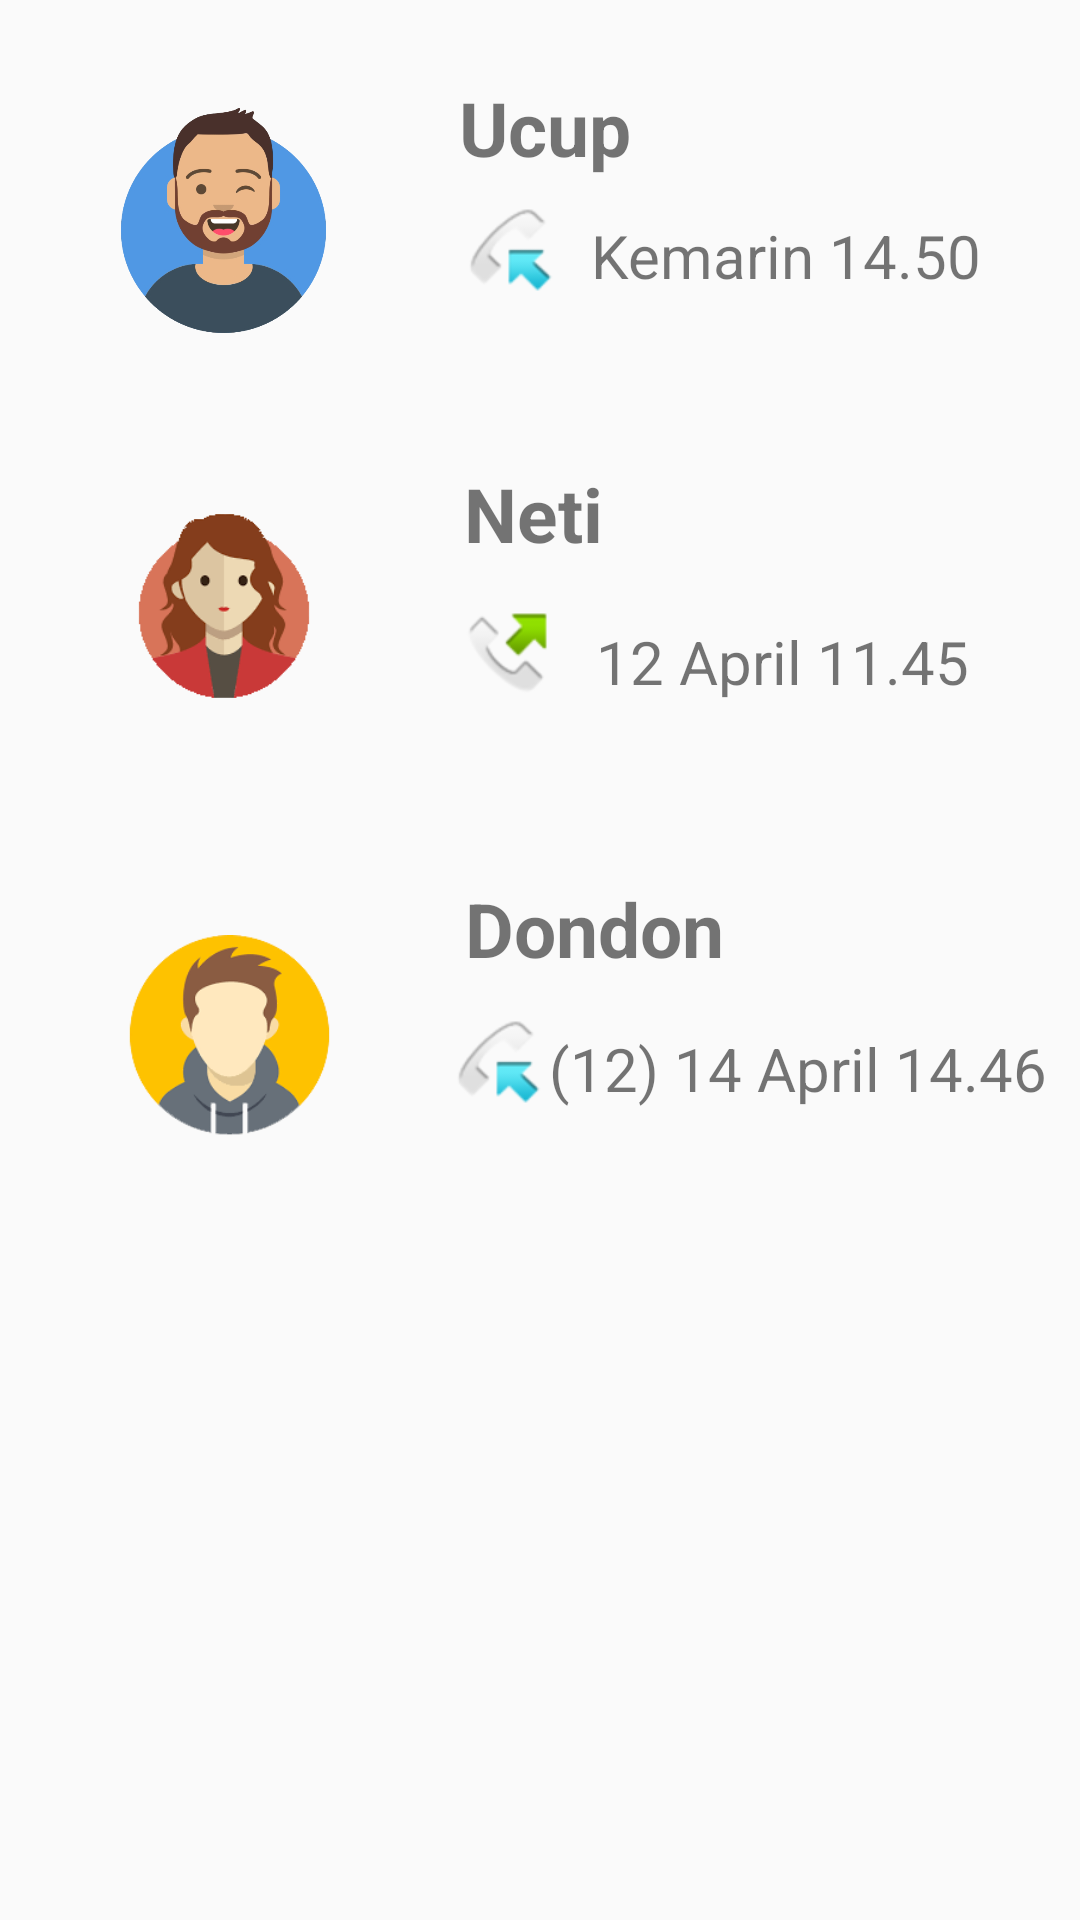

Reconstruct the res/layout file that produces this screen, plus the resources it refers to.
<!-- AndroidManifest.xml: application theme Theme.Nyobaslidetab -->
<!-- res/layout/fragment_tab3.xml -->
<?xml version="1.0" encoding="utf-8"?>
<RelativeLayout xmlns:android="http://schemas.android.com/apk/res/android"
    xmlns:app="http://schemas.android.com/apk/res-auto"
    xmlns:tools="http://schemas.android.com/tools"
    android:layout_width="match_parent"
    android:layout_height="match_parent"
    tools:context=".Tab3">

    

    <android.support.constraint.ConstraintLayout
        android:layout_width="match_parent"
        android:layout_height="match_parent">

        <ImageView
            android:id="@+id/profil1"
            android:layout_width="117dp"
            android:layout_height="115dp"
            android:layout_marginStart="16dp"
            android:layout_marginLeft="16dp"
            android:layout_marginTop="16dp"
            android:src="@drawable/avatar3"
            app:layout_constraintStart_toStartOf="parent"
            app:layout_constraintTop_toTopOf="parent" />

        <TextView
            android:id="@+id/txt1"
            android:layout_width="wrap_content"
            android:layout_height="wrap_content"
            android:layout_marginStart="20dp"
            android:layout_marginLeft="20dp"
            android:layout_marginTop="8dp"
            android:layout_marginBottom="70dp"
            android:text="Ucup"
            android:textSize="25sp"
            android:textStyle="bold"
            app:layout_constraintBottom_toBottomOf="@+id/profil1"
            app:layout_constraintStart_toEndOf="@+id/profil1"
            app:layout_constraintTop_toTopOf="@+id/profil1" />

        <TextView
            android:id="@+id/txt2"
            android:layout_width="wrap_content"
            android:layout_height="wrap_content"
            android:layout_marginStart="64dp"
            android:layout_marginLeft="64dp"
            android:layout_marginBottom="21dp"
            android:text="Kemarin 14.50"
            android:textSize="20sp"
            android:textStyle="normal"
            app:layout_constraintBottom_toBottomOf="@+id/profil1"
            app:layout_constraintStart_toEndOf="@+id/profil1"
            app:layout_constraintTop_toBottomOf="@+id/txt1"
            app:layout_constraintVertical_bias="0.521" />

        <ImageView
            android:id="@+id/profil2"
            android:layout_width="120dp"
            android:layout_height="110dp"
            android:layout_marginStart="16dp"
            android:layout_marginLeft="16dp"
            android:layout_marginTop="16dp"
            android:layout_marginEnd="16dp"
            android:layout_marginRight="16dp"
            android:src="@drawable/avatar2"
            app:layout_constraintEnd_toEndOf="@+id/profil1"
            app:layout_constraintStart_toStartOf="@+id/profil1"
            app:layout_constraintTop_toBottomOf="@+id/profil1" />

        <TextView
            android:id="@+id/txt3"
            android:layout_width="wrap_content"
            android:layout_height="wrap_content"
            android:layout_marginStart="20dp"
            android:layout_marginLeft="20dp"
            android:layout_marginTop="8dp"
            android:layout_marginBottom="80dp"
            android:text="Neti"
            android:textSize="25sp"
            android:textStyle="bold"
            app:layout_constraintBottom_toBottomOf="@+id/profil2"
            app:layout_constraintStart_toEndOf="@+id/profil2"
            app:layout_constraintTop_toTopOf="@+id/profil2"
            app:layout_constraintVertical_bias="0.083" />

        <TextView
            android:id="@+id/txt4"
            android:layout_width="wrap_content"
            android:layout_height="wrap_content"
            android:layout_marginStart="64dp"
            android:layout_marginLeft="64dp"
            android:layout_marginBottom="21dp"
            android:text="12 April 11.45"
            android:textSize="20sp"
            android:textStyle="normal"
            app:layout_constraintBottom_toBottomOf="@+id/profil2"
            app:layout_constraintStart_toEndOf="@+id/profil2"
            app:layout_constraintTop_toBottomOf="@+id/txt3"
            app:layout_constraintVertical_bias="0.9" />

        <ImageView
            android:id="@+id/profil3"
            android:layout_width="117dp"
            android:layout_height="121dp"
            android:layout_marginStart="16dp"
            android:layout_marginLeft="16dp"
            android:layout_marginTop="28dp"
            android:layout_marginEnd="16dp"
            android:layout_marginRight="16dp"
            android:src="@drawable/avatar1"
            app:layout_constraintEnd_toEndOf="@+id/profil2"
            app:layout_constraintHorizontal_bias="0.448"
            app:layout_constraintStart_toStartOf="@+id/profil2"
            app:layout_constraintTop_toBottomOf="@id/bar2" />

        <TextView
            android:id="@+id/txt5"
            android:layout_width="wrap_content"
            android:layout_height="wrap_content"
            android:layout_marginStart="20dp"
            android:layout_marginLeft="20dp"
            android:layout_marginTop="8dp"
            android:layout_marginBottom="80dp"
            android:text="Dondon"
            android:textSize="25sp"
            android:textStyle="bold"
            app:layout_constraintBottom_toBottomOf="@+id/profil3"
            app:layout_constraintStart_toEndOf="@+id/profil3"
            app:layout_constraintTop_toTopOf="@+id/profil3" />

        <TextView
            android:id="@+id/txt6"
            android:layout_width="wrap_content"
            android:layout_height="wrap_content"
            android:layout_marginStart="48dp"
            android:layout_marginLeft="48dp"
            android:layout_marginBottom="21dp"
            android:text="(12) 14 April 14.46"
            android:textSize="20sp"
            android:textStyle="normal"
            app:layout_constraintBottom_toBottomOf="@+id/profil3"
            app:layout_constraintStart_toEndOf="@+id/profil3"
            app:layout_constraintTop_toBottomOf="@+id/txt5"
            app:layout_constraintVertical_bias="0.516" />

        <android.support.constraint.Barrier
            android:layout_width="wrap_content"
            android:layout_height="wrap_content"
            app:barrierDirection="bottom"
            app:constraint_referenced_ids="profil1,txt1,txt2"
            tools:layout_editor_absoluteX="140dp"
            tools:layout_editor_absoluteY="451dp" />

        <android.support.constraint.Barrier
            android:id="@+id/bar2"
            android:layout_width="wrap_content"
            android:layout_height="wrap_content"
            app:barrierDirection="bottom"
            app:constraint_referenced_ids="profil2,txt3,txt4"
            tools:layout_editor_absoluteX="124dp"
            tools:layout_editor_absoluteY="428dp" />

        <android.support.constraint.Barrier
            android:layout_width="wrap_content"
            android:layout_height="wrap_content"
            app:barrierDirection="bottom"
            app:constraint_referenced_ids="profil3,txt5,txt6"
            tools:layout_editor_absoluteX="77dp"
            tools:layout_editor_absoluteY="450dp" />

        <ImageView
            android:layout_width="wrap_content"
            android:layout_height="wrap_content"
            android:layout_marginStart="22dp"
            android:layout_marginLeft="22dp"
            android:layout_marginTop="10dp"
            android:src="@android:drawable/sym_call_incoming"
            app:layout_constraintStart_toEndOf="@+id/profil1"
            app:layout_constraintTop_toBottomOf="@+id/txt1" />

        <ImageView
            android:layout_width="wrap_content"
            android:layout_height="wrap_content"
            android:layout_marginStart="16dp"
            android:layout_marginLeft="16dp"
            android:src="@android:drawable/sym_call_incoming"
            app:layout_constraintBottom_toBottomOf="@+id/profil3"
            app:layout_constraintStart_toEndOf="@+id/profil3"
            app:layout_constraintTop_toTopOf="@+id/profil3"
            app:layout_constraintVertical_bias="0.604" />

        <ImageView
            android:layout_width="wrap_content"
            android:layout_height="wrap_content"
            android:layout_marginStart="20dp"
            android:layout_marginLeft="20dp"
            android:layout_marginTop="16dp"
            android:src="@android:drawable/sym_call_outgoing"
            app:layout_constraintStart_toEndOf="@+id/profil2"
            app:layout_constraintTop_toBottomOf="@+id/txt3" />

        <ImageView
            android:layout_width="43dp"
            android:layout_height="50dp"
            android:layout_marginStart="216dp"
            android:layout_marginLeft="216dp"
            android:layout_marginBottom="12dp"
            android:src="@drawable/ic_baseline_phone_24"
            app:layout_constraintBottom_toBottomOf="@+id/txt2"
            app:layout_constraintStart_toEndOf="@+id/profil1" />

        <ImageView
            android:layout_width="43dp"
            android:layout_height="50dp"
            android:layout_marginStart="212dp"
            android:layout_marginLeft="212dp"
            android:src="@drawable/ic_baseline_phone_24"
            app:layout_constraintBottom_toBottomOf="@+id/profil3"
            app:layout_constraintStart_toEndOf="@+id/profil3"
            app:layout_constraintTop_toTopOf="@+id/profil3"
            app:layout_constraintVertical_bias="0.323" />

        <ImageView
            android:layout_width="42dp"
            android:layout_height="46dp"
            android:layout_marginStart="212dp"
            android:layout_marginLeft="212dp"
            android:src="@drawable/ic_baseline_phone_24"
            app:layout_constraintBottom_toBottomOf="@+id/profil2"
            app:layout_constraintStart_toEndOf="@+id/profil2"
            app:layout_constraintTop_toTopOf="@+id/profil2"
            app:layout_constraintVertical_bias="0.406" />


    </android.support.constraint.ConstraintLayout>


</RelativeLayout>
<!-- resources referenced by this layout -->
<resources>
  <!-- drawable avatar1: png bitmap (drawable, 10386 bytes) -->
  <!-- drawable avatar2: png bitmap (drawable, 7489 bytes) -->
  <!-- drawable avatar3: png bitmap (drawable, 67834 bytes) -->
  <style name="Theme.Nyobaslidetab" parent="Theme.AppCompat.Light.NoActionBar">
          
          <item name="colorPrimary">@color/purple_500</item>
          <item name="colorPrimaryDark">@color/purple_700</item>
          <item name="colorAccent">@color/teal_200</item>
          
      </style>
  <color name="purple_500">#FF6200EE</color>
  <color name="purple_700">#FF3700B3</color>
  <color name="teal_200">#FF03DAC5</color>
</resources>
